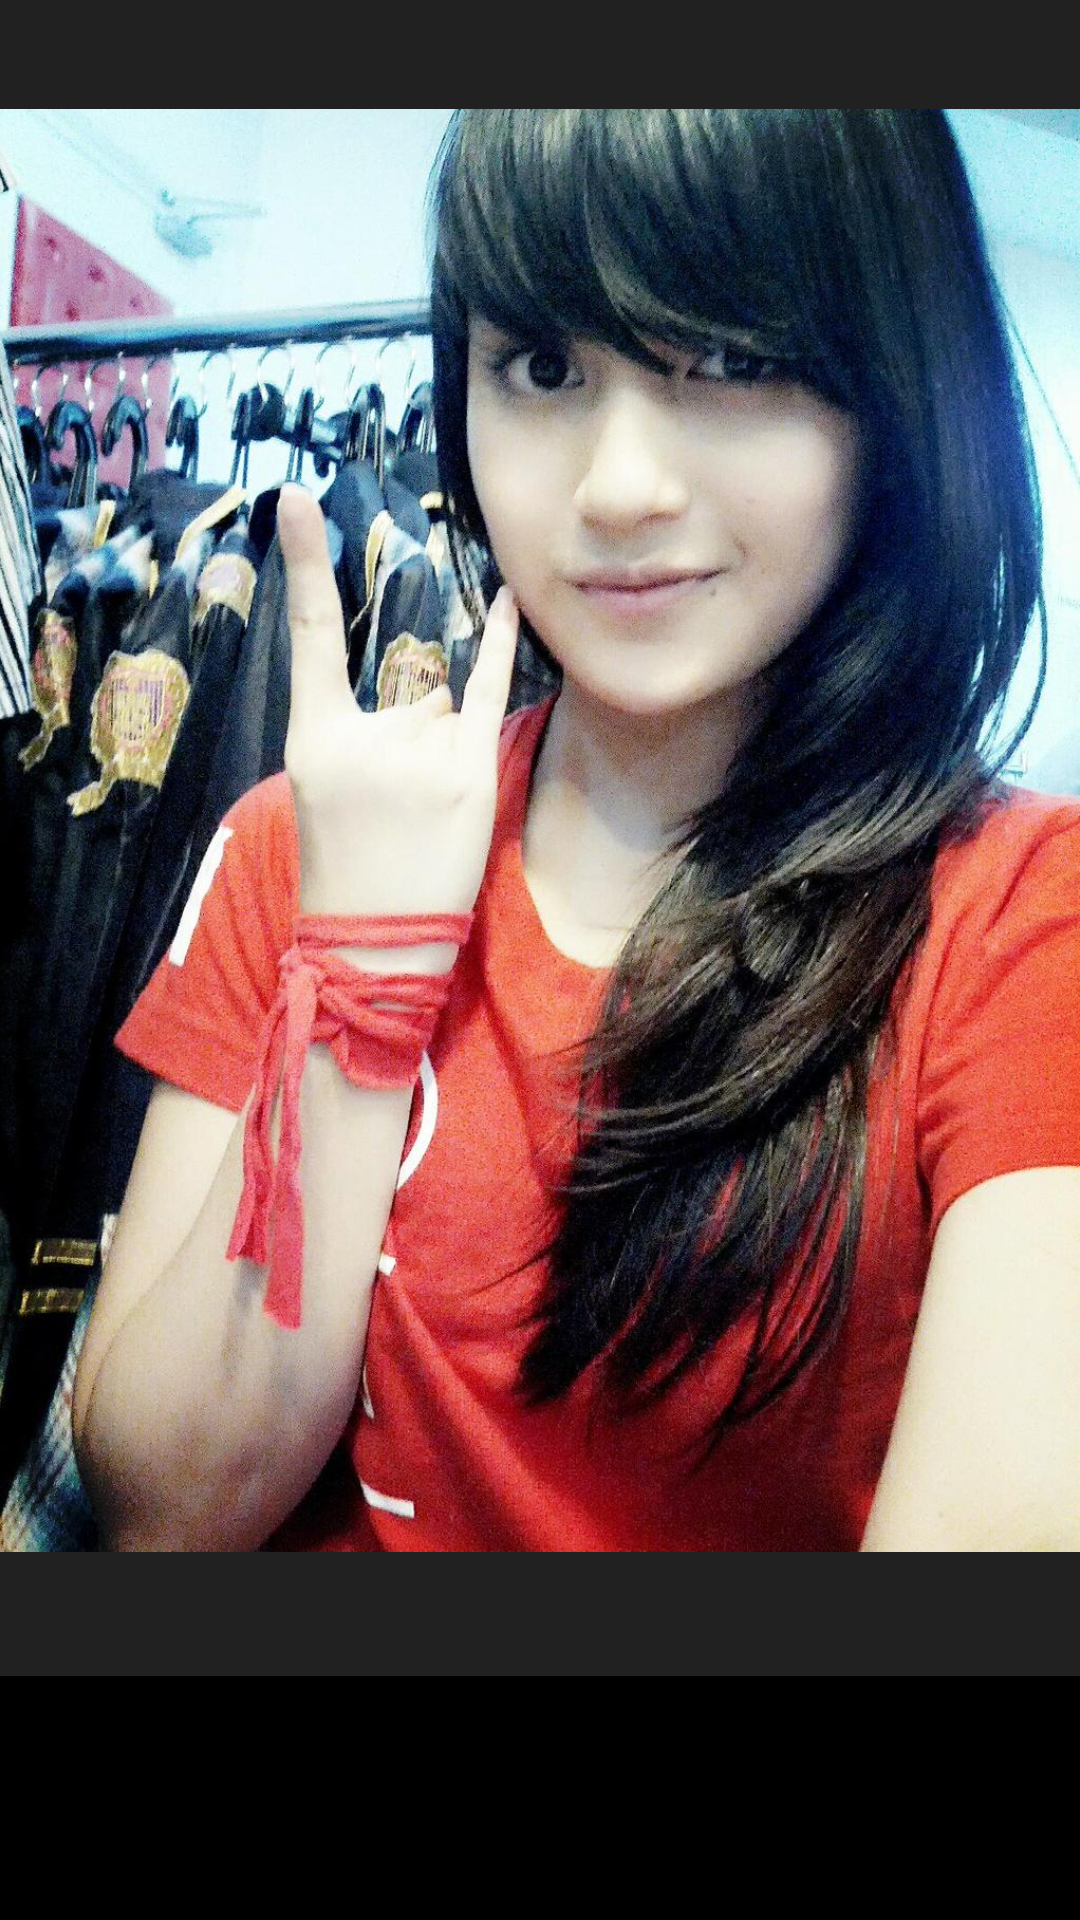

This screen was rendered from an Android layout file. Write that file and the resources it references.
<!-- AndroidManifest.xml: application theme AppTheme -->
<!-- res/layout/imf_layer_drawable.xml -->
<LinearLayout xmlns:android="http://schemas.android.com/apk/res/android"
    android:layout_width="match_parent"
    android:layout_height="match_parent"
    android:background="@color/bg_color"
    android:orientation="vertical">

    <ImageView
        android:id="@+id/testimage"
        android:layout_width="wrap_content"
        android:layout_height="0dp"
        android:layout_weight="1"
        android:paddingBottom="@dimen/activity_vertical_margin"
        android:paddingLeft="@dimen/activity_horizontal_margin"
        android:paddingRight="@dimen/activity_horizontal_margin"
        android:paddingTop="@dimen/activity_vertical_margin"
        android:src="@drawable/nabilah" />

    <LinearLayout
        android:id="@+id/hidden_rcview"
        android:layout_width="match_parent"
        android:layout_height="70dp"
        android:layout_marginTop="5dp"
        android:layout_weight="0.02"
        android:background="@color/bg_bottom">

        <android.support.v7.widget.RecyclerView
            android:id="@+id/rc_filter"
            android:layout_width="match_parent"
            android:layout_height="match_parent" />

    </LinearLayout>

</LinearLayout>
<!-- resources referenced by this layout -->
<resources>
  <color name="bg_bottom">#000000</color>
  <color name="bg_color">#212121</color>
  <!-- drawable nabilah: jpg bitmap (drawable, 283003 bytes) -->
  <style name="AppTheme" parent="Theme.AppCompat.Light.NoActionBar">
          
          <item name="android:fontFamily">sans-serif</item>
          <item name="android:textStyle">normal</item>
  
          <item name="colorPrimary">@color/primaryColor</item>
          <item name="colorPrimaryDark">@color/primaryColorDark</item>
          <item name="colorAccent">@color/accentColor</item>
          
          <item name="android:windowNoTitle">true</item>
      </style>
  <color name="primaryColor">#4CAF50</color>
  <color name="primaryColorDark">#1B5E20</color>
  <color name="accentColor">#E8F5E9</color>
</resources>
